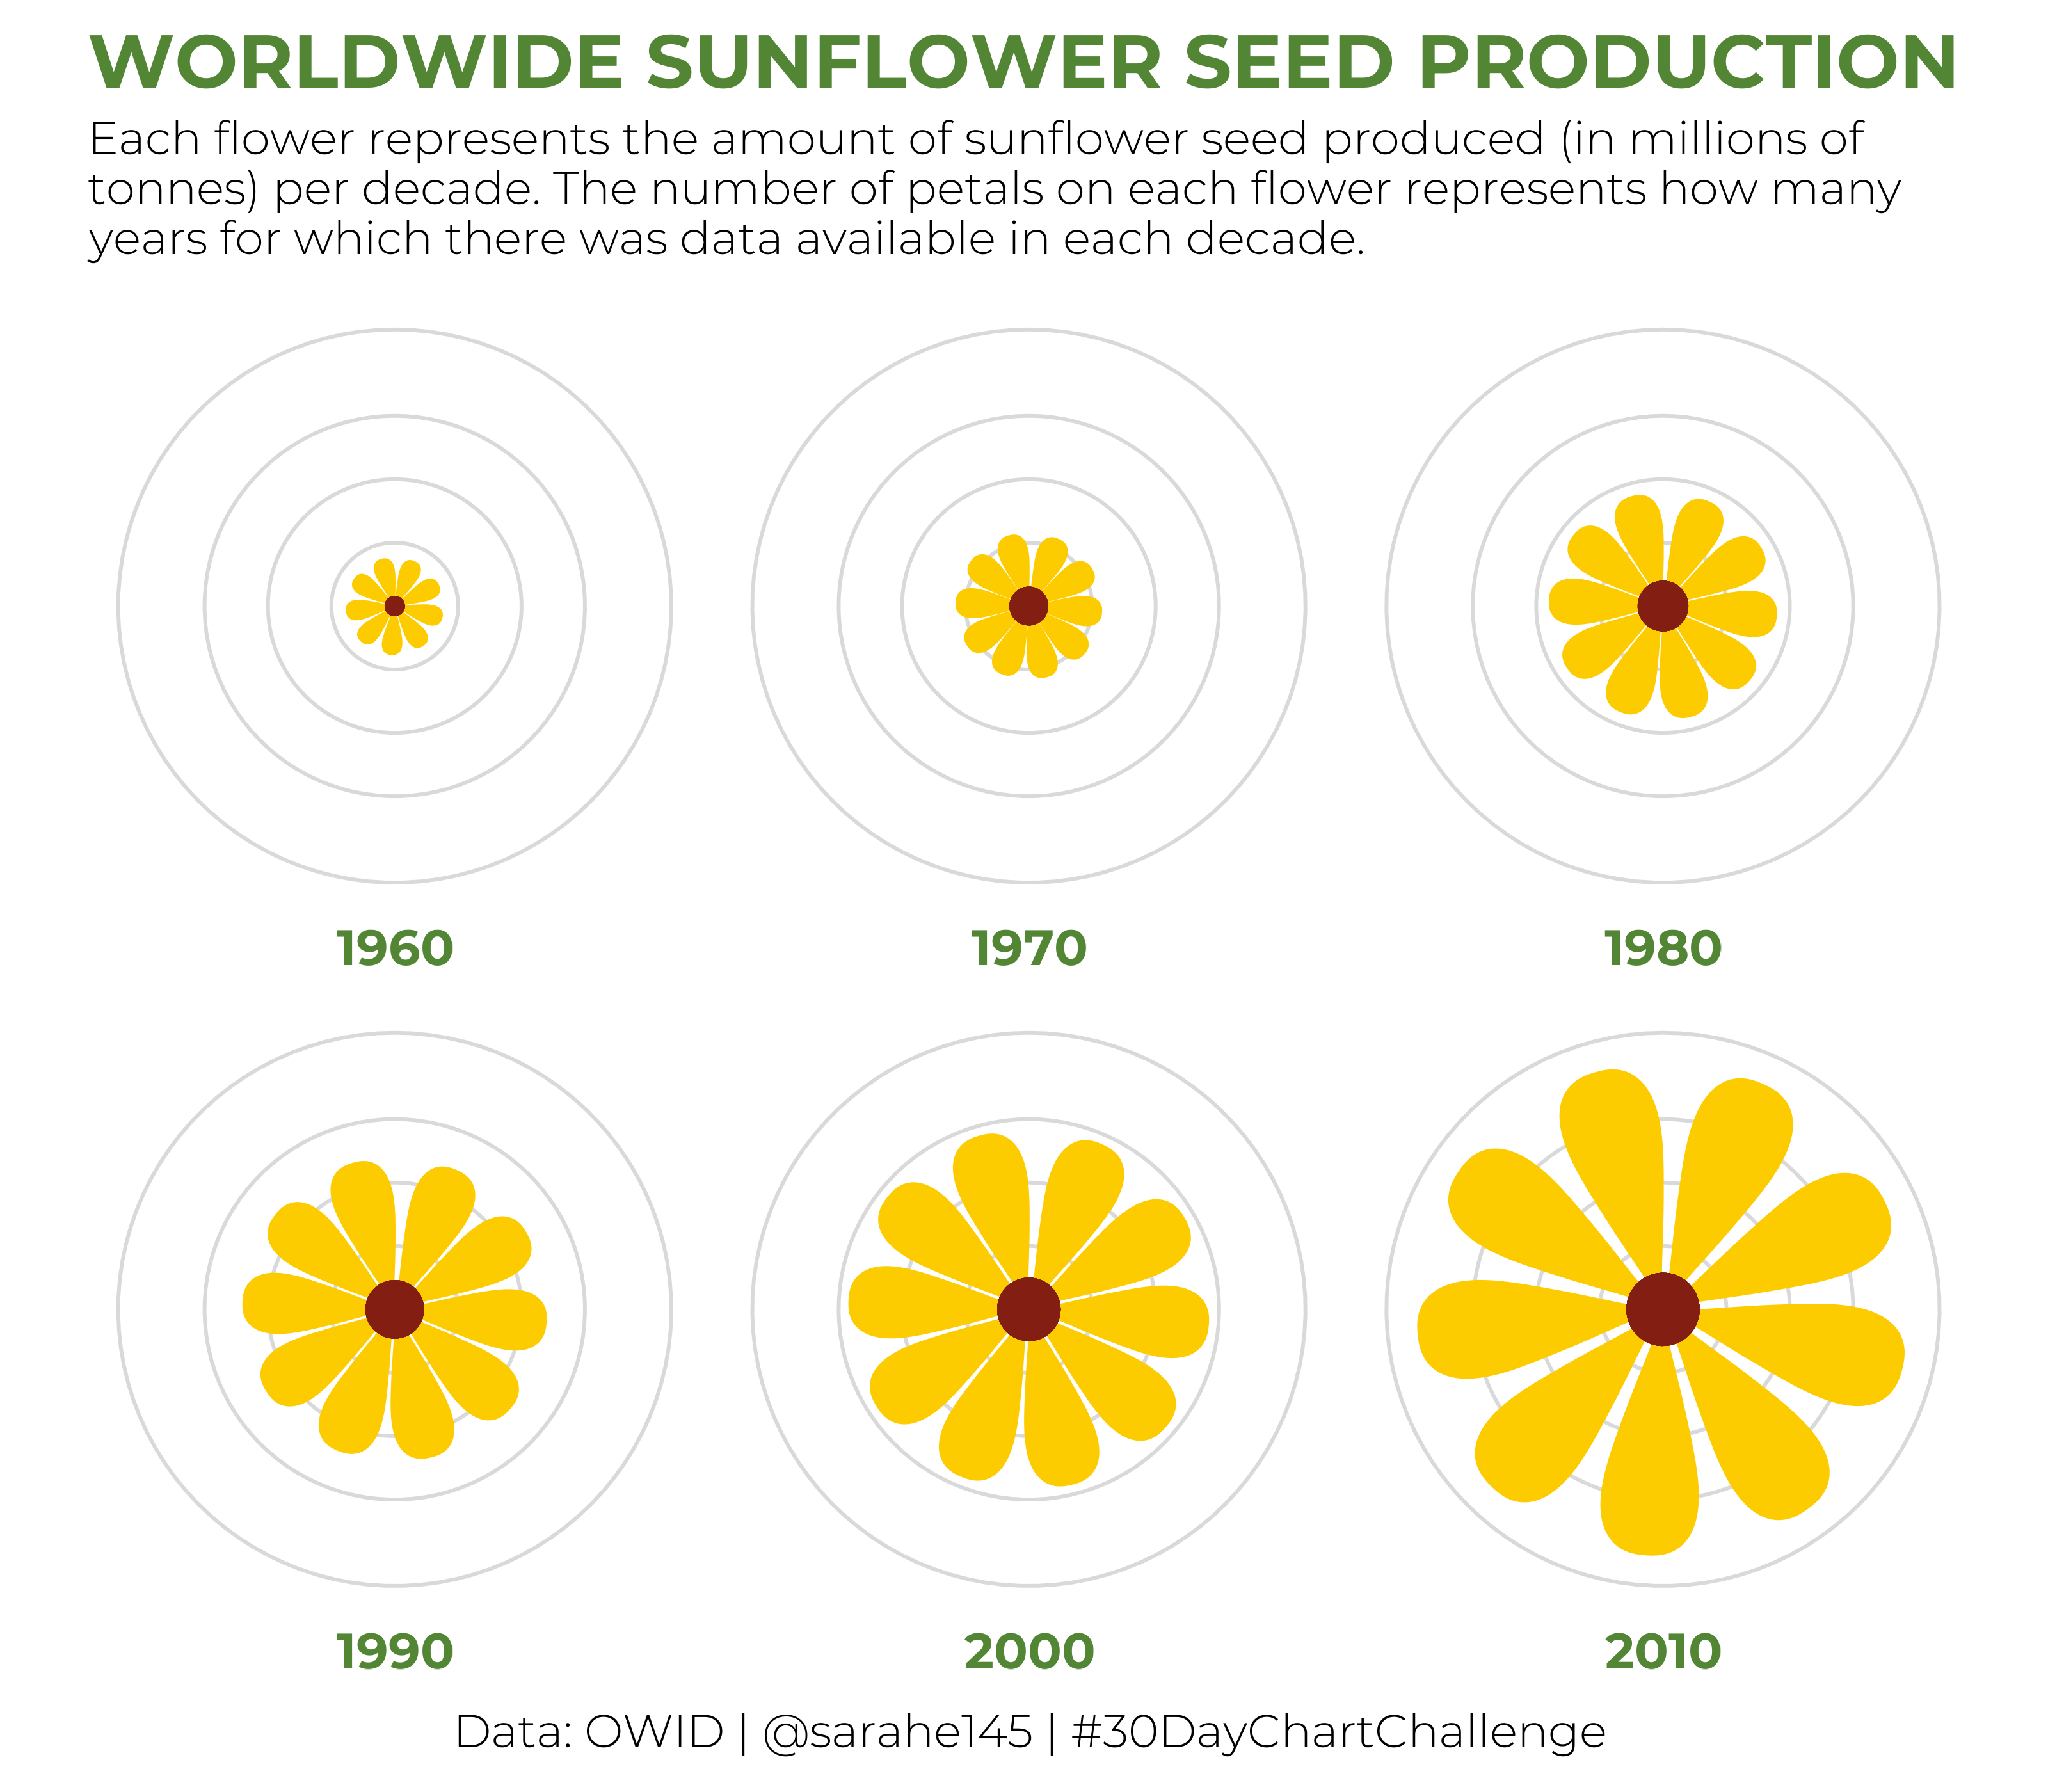

This figure's R source:
library(tidyverse)
library(ggforce)

sysfonts::font_add_google(name = "Montserrat", regular.wt = 300)
showtext::showtext_auto()
showtext::showtext_opts(dpi = 400)

# data downloaded from OWID https://ourworldindata.org/grapher/sunflower-seed-production?tab=chart&
sun <- read.csv('sunflower-seed-production.csv')

# filter to worldwide data and calculate total in each decade
world_sun  <- sun %>% filter(Entity == 'World') %>%
  mutate(decade = 10 * (as.numeric(Year) %/% 10)) %>%
  group_by(decade) %>% 
  mutate(decade_total = sum(Crops...Sunflower.seed...267...Production...5510...tonnes)) 
  
# make plot
ggplot(world_sun %>% select(decade, decade_total) %>% group_by(decade) %>% mutate(index = seq(1:length(decade))) %>%
         mutate(index_scaled = (((index-min(index))/(max(index) - min(index))) * 10) + 1), 
       aes(x0=index_scaled, y0=decade_total/2, a = 0.5, b = decade_total/2, angle = 0, m1 = 2.6)) +
  geom_ellipse(col = '#FDCC00', fill = '#FDCC00', size = 0.2) + 
  geom_point(aes(x=1, y=0, fill = NULL, size = decade_total), col = '#821E12') +
  scale_y_continuous(labels = scales::unit_format(unit = "M", scale = 1e-6)) +
  scale_x_continuous(limits = c(0.25, 11.5)) +
  scale_size(range = c(2,9)) +
  labs(title = 'WORLDWIDE SUNFLOWER SEED PRODUCTION',
       subtitle = str_wrap('Each flower represents the amount of sunflower seed produced (in millions of tonnes) per decade. The number of petals on each flower represents how many years for which there was data available in each decade.\n', width = 78),
       caption = 'Data: OWID | @sarahe145 | #30DayChartChallenge') +
  coord_polar() +
  facet_wrap(~decade, nrow = 2, strip.position = 'bottom') +
  theme_minimal() +
  theme(panel.grid = element_line(colour = alpha('gray70', 0.5)),
        panel.grid.major.x = element_blank(),
        panel.grid.minor.x = element_blank(),
        strip.text = element_text(colour = '#528635', face = 'bold', size = 14, family = 'Montserrat'),
        plot.title = element_text(colour = '#528635', face = 'bold', size = 21, family = 'Montserrat'),
        plot.subtitle = element_text(family = 'Montserrat', size = 13, margin = margin(b = 10)),
        plot.caption = element_text(family = 'Montserrat', hjust = 0.5, colour = '#000000', size = 13),
        axis.title = element_blank(),
        axis.text = element_blank(),
        legend.position = 'none',
        plot.margin = margin(10,10,10,10))

ggsave('flora.png', width = 8, height = 7, bg = '#ffffff', dpi = 400)
# annotate axis in Inkscape
